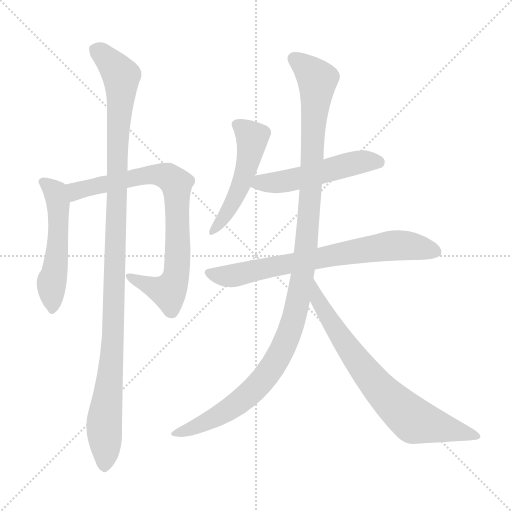
t = 0.00 s
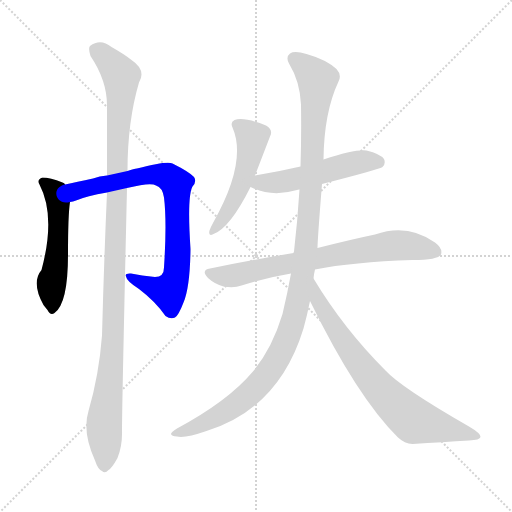
t = 1.45 s
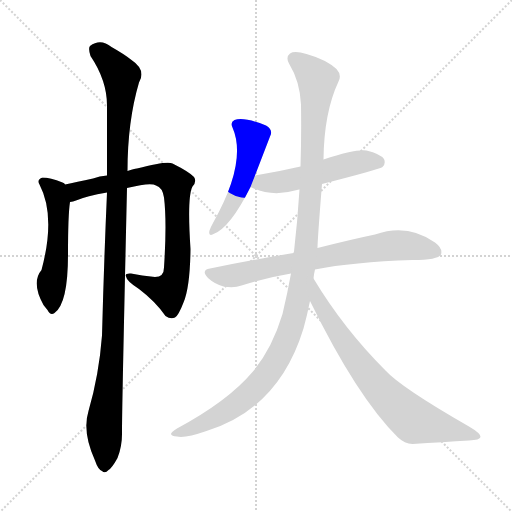
t = 2.89 s
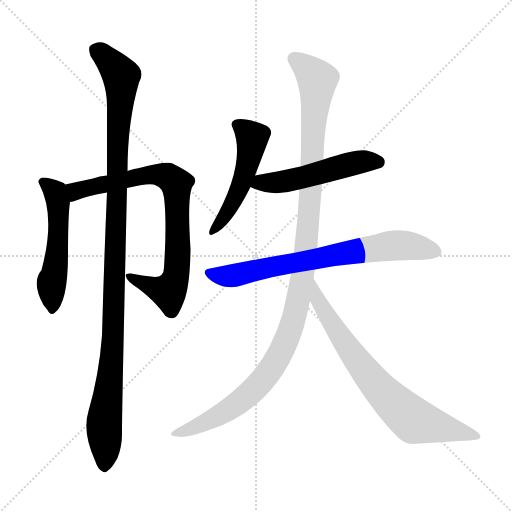
t = 4.34 s
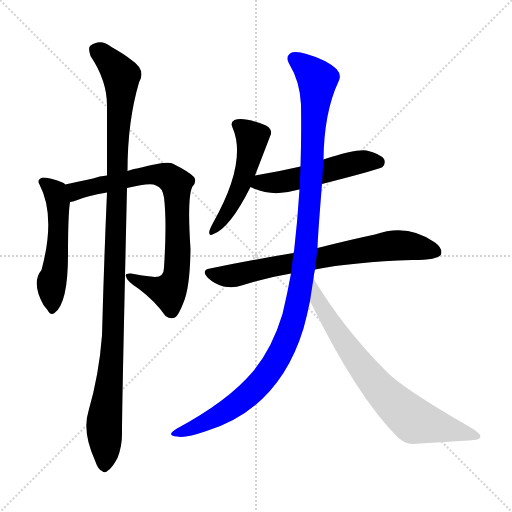
t = 5.79 s
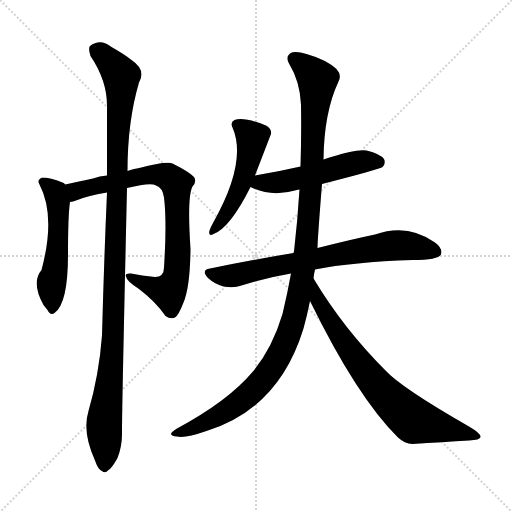
t = 7.23 s

The animated SVG that drew these frames (rendered in a browser with its animation timeline set to each time). Animation: 8 CSS @keyframes rules; one cycle of 7.23 s.

<svg version="1.1" viewBox="0 0 1024 1024" xmlns="http://www.w3.org/2000/svg">
  <g stroke="lightgray" stroke-dasharray="1,1" stroke-width="1" transform="scale(4, 4)">
    <line x1="0" y1="0" x2="256" y2="256"></line>
    <line x1="256" y1="0" x2="0" y2="256"></line>
    <line x1="128" y1="0" x2="128" y2="256"></line>
    <line x1="0" y1="128" x2="256" y2="128"></line>
  </g>
<g transform="scale(1, -1) translate(0, -900)">
   <style type="text/css">
    @keyframes keyframes0 {
      from {
       stroke: blue;
       stroke-dashoffset: 518;
       stroke-width: 128;
       }
       63% {
       animation-timing-function: step-end;
       stroke: blue;
       stroke-dashoffset: 0;
       stroke-width: 128;
       }
       to {
       stroke: black;
       stroke-width: 1024;
       }
       }
       #make-me-a-hanzi-animation-0 {
         animation: keyframes0 0.671549s both;
         animation-delay: 0.000000s;
         animation-timing-function: linear;
       }
    @keyframes keyframes1 {
      from {
       stroke: blue;
       stroke-dashoffset: 784;
       stroke-width: 128;
       }
       72% {
       animation-timing-function: step-end;
       stroke: blue;
       stroke-dashoffset: 0;
       stroke-width: 128;
       }
       to {
       stroke: black;
       stroke-width: 1024;
       }
       }
       #make-me-a-hanzi-animation-1 {
         animation: keyframes1 0.888021s both;
         animation-delay: 0.671549s;
         animation-timing-function: linear;
       }
    @keyframes keyframes2 {
      from {
       stroke: blue;
       stroke-dashoffset: 1107;
       stroke-width: 128;
       }
       78% {
       animation-timing-function: step-end;
       stroke: blue;
       stroke-dashoffset: 0;
       stroke-width: 128;
       }
       to {
       stroke: black;
       stroke-width: 1024;
       }
       }
       #make-me-a-hanzi-animation-2 {
         animation: keyframes2 1.150879s both;
         animation-delay: 1.559570s;
         animation-timing-function: linear;
       }
    @keyframes keyframes3 {
      from {
       stroke: blue;
       stroke-dashoffset: 497;
       stroke-width: 128;
       }
       62% {
       animation-timing-function: step-end;
       stroke: blue;
       stroke-dashoffset: 0;
       stroke-width: 128;
       }
       to {
       stroke: black;
       stroke-width: 1024;
       }
       }
       #make-me-a-hanzi-animation-3 {
         animation: keyframes3 0.654460s both;
         animation-delay: 2.710449s;
         animation-timing-function: linear;
       }
    @keyframes keyframes4 {
      from {
       stroke: blue;
       stroke-dashoffset: 510;
       stroke-width: 128;
       }
       62% {
       animation-timing-function: step-end;
       stroke: blue;
       stroke-dashoffset: 0;
       stroke-width: 128;
       }
       to {
       stroke: black;
       stroke-width: 1024;
       }
       }
       #make-me-a-hanzi-animation-4 {
         animation: keyframes4 0.665039s both;
         animation-delay: 3.364909s;
         animation-timing-function: linear;
       }
    @keyframes keyframes5 {
      from {
       stroke: blue;
       stroke-dashoffset: 717;
       stroke-width: 128;
       }
       70% {
       animation-timing-function: step-end;
       stroke: blue;
       stroke-dashoffset: 0;
       stroke-width: 128;
       }
       to {
       stroke: black;
       stroke-width: 1024;
       }
       }
       #make-me-a-hanzi-animation-5 {
         animation: keyframes5 0.833496s both;
         animation-delay: 4.029948s;
         animation-timing-function: linear;
       }
    @keyframes keyframes6 {
      from {
       stroke: blue;
       stroke-dashoffset: 1148;
       stroke-width: 128;
       }
       79% {
       animation-timing-function: step-end;
       stroke: blue;
       stroke-dashoffset: 0;
       stroke-width: 128;
       }
       to {
       stroke: black;
       stroke-width: 1024;
       }
       }
       #make-me-a-hanzi-animation-6 {
         animation: keyframes6 1.184245s both;
         animation-delay: 4.863444s;
         animation-timing-function: linear;
       }
    @keyframes keyframes7 {
      from {
       stroke: blue;
       stroke-dashoffset: 733;
       stroke-width: 128;
       }
       70% {
       animation-timing-function: step-end;
       stroke: blue;
       stroke-dashoffset: 0;
       stroke-width: 128;
       }
       to {
       stroke: black;
       stroke-width: 1024;
       }
       }
       #make-me-a-hanzi-animation-7 {
         animation: keyframes7 0.846517s both;
         animation-delay: 6.047689s;
         animation-timing-function: linear;
       }
</style>
<path d="M 130.0 531.0 Q 129.0 534.0 125.0 535.0 Q 100.0 545.0 85.0 545.0 Q 73.0 541.0 79.0 531.0 Q 112.0 468.0 83.0 360.0 Q 62.0 335.0 87.0 290.0 Q 90.0 286.0 95.0 280.0 Q 101.0 268.0 109.0 274.0 Q 136.0 293.0 136.0 391.0 Q 136.0 470.0 140.0 496.0 L 130.0 531.0 Z" fill="lightgray"></path> 
<path d="M 254.0 524.0 Q 302.0 536.0 312.0 529.0 Q 325.0 525.0 328.0 505.0 Q 334.0 456.0 328.0 365.0 Q 328.0 346.0 310.0 346.0 Q 283.0 349.0 262.0 353.0 Q 249.0 354.0 252.0 347.0 Q 253.0 338.0 278.0 322.0 Q 311.0 297.0 331.0 268.0 Q 341.0 261.0 350.0 265.0 Q 357.0 269.0 367.0 295.0 Q 380.0 325.0 381.0 402.0 Q 374.0 507.0 385.0 527.0 Q 394.0 537.0 388.0 546.0 Q 379.0 556.0 345.0 573.0 Q 335.0 579.0 274.0 563.0 Q 268.0 563.0 255.0 558.0 L 214.0 549.0 Q 199.0 548.0 186.0 543.0 Q 153.0 536.0 130.0 531.0 C 101.0 525.0 111.0 488.0 140.0 496.0 Q 146.0 497.0 152.0 499.0 Q 173.0 508.0 214.0 515.0 L 254.0 524.0 Z" fill="lightgray"></path> 
<path d="M 177.0 78.0 Q 164.0 36.0 190.0 -21.0 Q 196.0 -39.0 204.0 -42.0 Q 210.0 -48.0 217.0 -40.0 Q 224.0 -36.0 235.0 -16.0 Q 245.0 9.0 244.0 39.0 Q 244.0 88.0 254.0 524.0 L 255.0 558.0 Q 255.0 657.0 278.0 735.0 Q 293.0 760.0 263.0 780.0 Q 248.0 792.0 223.0 806.0 Q 201.0 824.0 180.0 808.0 Q 176.0 804.0 181.0 788.0 Q 214.0 739.0 214.0 689.0 Q 214.0 623.0 214.0 549.0 L 214.0 515.0 Q 208.0 379.0 204.0 229.0 Q 198.0 150.0 177.0 78.0 Z" fill="lightgray"></path> 
<path d="M 510.0 549.0 Q 525.0 588.0 540.0 627.0 Q 547.0 640.0 532.0 649.0 Q 487.0 667.0 469.0 660.0 Q 460.0 656.0 465.0 645.0 Q 495.0 576.0 426.0 454.0 Q 422.0 447.0 419.0 439.0 Q 416.0 426.0 427.0 432.0 Q 460.0 444.0 501.0 526.0 L 510.0 549.0 Z" fill="lightgray"></path> 
<path d="M 644.0 532.0 Q 761.0 562.0 765.0 566.0 Q 772.0 573.0 768.0 582.0 Q 761.0 592.0 733.0 599.0 Q 711.0 602.0 647.0 581.0 L 601.0 567.0 Q 558.0 557.0 510.0 549.0 C 480.0 544.0 474.0 538.0 501.0 526.0 Q 543.0 505.0 594.0 520.0 Q 595.0 521.0 599.0 521.0 L 644.0 532.0 Z" fill="lightgray"></path> 
<path d="M 630.0 361.0 Q 705.0 376.0 825.0 380.0 Q 876.0 380.0 882.0 391.0 Q 886.0 403.0 870.0 415.0 Q 815.0 454.0 750.0 431.0 Q 702.0 421.0 635.0 404.0 L 587.0 394.0 Q 508.0 381.0 420.0 363.0 Q 401.0 360.0 416.0 344.0 Q 429.0 332.0 447.0 327.0 Q 468.0 323.0 483.0 329.0 Q 529.0 344.0 582.0 353.0 L 630.0 361.0 Z" fill="lightgray"></path> 
<path d="M 627.0 343.0 Q 628.0 353.0 630.0 361.0 L 635.0 404.0 Q 635.0 420.0 644.0 532.0 L 647.0 581.0 Q 648.0 675.0 677.0 737.0 Q 684.0 750.0 673.0 762.0 Q 652.0 781.0 613.0 792.0 Q 589.0 799.0 580.0 793.0 Q 571.0 786.0 578.0 773.0 Q 600.0 737.0 602.0 691.0 Q 603.0 628.0 601.0 567.0 L 599.0 521.0 Q 595.0 458.0 588.0 397.0 Q 587.0 396.0 587.0 394.0 L 582.0 353.0 Q 575.0 314.0 565.0 272.0 Q 544.0 202.0 505.0 156.0 Q 456.0 98.0 354.0 43.0 Q 342.0 36.0 342.0 32.0 Q 343.0 28.0 354.0 27.0 Q 370.0 23.0 413.0 38.0 Q 558.0 83.0 607.0 243.0 Q 614.0 268.0 620.0 298.0 L 627.0 343.0 Z" fill="lightgray"></path> 
<path d="M 620.0 298.0 Q 714.0 106.0 796.0 25.0 Q 809.0 13.0 825.0 12.0 Q 886.0 16.0 938.0 19.0 Q 960.0 20.0 961.0 26.0 Q 962.0 33.0 938.0 47.0 Q 802.0 125.0 771.0 159.0 Q 687.0 243.0 627.0 343.0 C 611.0 369.0 607.0 325.0 620.0 298.0 Z" fill="lightgray"></path> 
      <clipPath id="make-me-a-hanzi-clip-0">
      <path d="M 130.0 531.0 Q 129.0 534.0 125.0 535.0 Q 100.0 545.0 85.0 545.0 Q 73.0 541.0 79.0 531.0 Q 112.0 468.0 83.0 360.0 Q 62.0 335.0 87.0 290.0 Q 90.0 286.0 95.0 280.0 Q 101.0 268.0 109.0 274.0 Q 136.0 293.0 136.0 391.0 Q 136.0 470.0 140.0 496.0 L 130.0 531.0 Z" fill="lightgray"></path>
      </clipPath>
      <path clip-path="url(#make-me-a-hanzi-clip-0)" d="M 90.0 535.0 L 110.0 517.0 L 117.0 484.0 L 113.0 380.0 L 103.0 336.0 L 105.0 284.0 " fill="none" id="make-me-a-hanzi-animation-0" stroke-dasharray="390 780" stroke-linecap="round"></path>

      <clipPath id="make-me-a-hanzi-clip-1">
      <path d="M 254.0 524.0 Q 302.0 536.0 312.0 529.0 Q 325.0 525.0 328.0 505.0 Q 334.0 456.0 328.0 365.0 Q 328.0 346.0 310.0 346.0 Q 283.0 349.0 262.0 353.0 Q 249.0 354.0 252.0 347.0 Q 253.0 338.0 278.0 322.0 Q 311.0 297.0 331.0 268.0 Q 341.0 261.0 350.0 265.0 Q 357.0 269.0 367.0 295.0 Q 380.0 325.0 381.0 402.0 Q 374.0 507.0 385.0 527.0 Q 394.0 537.0 388.0 546.0 Q 379.0 556.0 345.0 573.0 Q 335.0 579.0 274.0 563.0 Q 268.0 563.0 255.0 558.0 L 214.0 549.0 Q 199.0 548.0 186.0 543.0 Q 153.0 536.0 130.0 531.0 C 101.0 525.0 111.0 488.0 140.0 496.0 Q 146.0 497.0 152.0 499.0 Q 173.0 508.0 214.0 515.0 L 254.0 524.0 Z" fill="lightgray"></path>
      </clipPath>
      <path clip-path="url(#make-me-a-hanzi-clip-1)" d="M 137.0 527.0 L 162.0 520.0 L 309.0 552.0 L 340.0 544.0 L 353.0 533.0 L 356.0 392.0 L 345.0 328.0 L 337.0 317.0 L 331.0 318.0 L 259.0 346.0 " fill="none" id="make-me-a-hanzi-animation-1" stroke-dasharray="656 1312" stroke-linecap="round"></path>

      <clipPath id="make-me-a-hanzi-clip-2">
      <path d="M 177.0 78.0 Q 164.0 36.0 190.0 -21.0 Q 196.0 -39.0 204.0 -42.0 Q 210.0 -48.0 217.0 -40.0 Q 224.0 -36.0 235.0 -16.0 Q 245.0 9.0 244.0 39.0 Q 244.0 88.0 254.0 524.0 L 255.0 558.0 Q 255.0 657.0 278.0 735.0 Q 293.0 760.0 263.0 780.0 Q 248.0 792.0 223.0 806.0 Q 201.0 824.0 180.0 808.0 Q 176.0 804.0 181.0 788.0 Q 214.0 739.0 214.0 689.0 Q 214.0 623.0 214.0 549.0 L 214.0 515.0 Q 208.0 379.0 204.0 229.0 Q 198.0 150.0 177.0 78.0 Z" fill="lightgray"></path>
      </clipPath>
      <path clip-path="url(#make-me-a-hanzi-clip-2)" d="M 192.0 801.0 L 237.0 756.0 L 243.0 738.0 L 234.0 605.0 L 236.0 511.0 L 225.0 201.0 L 208.0 56.0 L 209.0 -29.0 " fill="none" id="make-me-a-hanzi-animation-2" stroke-dasharray="979 1958" stroke-linecap="round"></path>

      <clipPath id="make-me-a-hanzi-clip-3">
      <path d="M 510.0 549.0 Q 525.0 588.0 540.0 627.0 Q 547.0 640.0 532.0 649.0 Q 487.0 667.0 469.0 660.0 Q 460.0 656.0 465.0 645.0 Q 495.0 576.0 426.0 454.0 Q 422.0 447.0 419.0 439.0 Q 416.0 426.0 427.0 432.0 Q 460.0 444.0 501.0 526.0 L 510.0 549.0 Z" fill="lightgray"></path>
      </clipPath>
      <path clip-path="url(#make-me-a-hanzi-clip-3)" d="M 476.0 650.0 L 504.0 625.0 L 493.0 563.0 L 472.0 506.0 L 427.0 440.0 " fill="none" id="make-me-a-hanzi-animation-3" stroke-dasharray="369 738" stroke-linecap="round"></path>

      <clipPath id="make-me-a-hanzi-clip-4">
      <path d="M 644.0 532.0 Q 761.0 562.0 765.0 566.0 Q 772.0 573.0 768.0 582.0 Q 761.0 592.0 733.0 599.0 Q 711.0 602.0 647.0 581.0 L 601.0 567.0 Q 558.0 557.0 510.0 549.0 C 480.0 544.0 474.0 538.0 501.0 526.0 Q 543.0 505.0 594.0 520.0 Q 595.0 521.0 599.0 521.0 L 644.0 532.0 Z" fill="lightgray"></path>
      </clipPath>
      <path clip-path="url(#make-me-a-hanzi-clip-4)" d="M 511.0 529.0 L 522.0 535.0 L 581.0 539.0 L 711.0 574.0 L 759.0 574.0 " fill="none" id="make-me-a-hanzi-animation-4" stroke-dasharray="382 764" stroke-linecap="round"></path>

      <clipPath id="make-me-a-hanzi-clip-5">
      <path d="M 630.0 361.0 Q 705.0 376.0 825.0 380.0 Q 876.0 380.0 882.0 391.0 Q 886.0 403.0 870.0 415.0 Q 815.0 454.0 750.0 431.0 Q 702.0 421.0 635.0 404.0 L 587.0 394.0 Q 508.0 381.0 420.0 363.0 Q 401.0 360.0 416.0 344.0 Q 429.0 332.0 447.0 327.0 Q 468.0 323.0 483.0 329.0 Q 529.0 344.0 582.0 353.0 L 630.0 361.0 Z" fill="lightgray"></path>
      </clipPath>
      <path clip-path="url(#make-me-a-hanzi-clip-5)" d="M 419.0 353.0 L 472.0 349.0 L 539.0 366.0 L 779.0 408.0 L 826.0 408.0 L 873.0 396.0 " fill="none" id="make-me-a-hanzi-animation-5" stroke-dasharray="589 1178" stroke-linecap="round"></path>

      <clipPath id="make-me-a-hanzi-clip-6">
      <path d="M 627.0 343.0 Q 628.0 353.0 630.0 361.0 L 635.0 404.0 Q 635.0 420.0 644.0 532.0 L 647.0 581.0 Q 648.0 675.0 677.0 737.0 Q 684.0 750.0 673.0 762.0 Q 652.0 781.0 613.0 792.0 Q 589.0 799.0 580.0 793.0 Q 571.0 786.0 578.0 773.0 Q 600.0 737.0 602.0 691.0 Q 603.0 628.0 601.0 567.0 L 599.0 521.0 Q 595.0 458.0 588.0 397.0 Q 587.0 396.0 587.0 394.0 L 582.0 353.0 Q 575.0 314.0 565.0 272.0 Q 544.0 202.0 505.0 156.0 Q 456.0 98.0 354.0 43.0 Q 342.0 36.0 342.0 32.0 Q 343.0 28.0 354.0 27.0 Q 370.0 23.0 413.0 38.0 Q 558.0 83.0 607.0 243.0 Q 614.0 268.0 620.0 298.0 L 627.0 343.0 Z" fill="lightgray"></path>
      </clipPath>
      <path clip-path="url(#make-me-a-hanzi-clip-6)" d="M 588.0 783.0 L 631.0 746.0 L 635.0 730.0 L 612.0 399.0 L 596.0 295.0 L 581.0 241.0 L 547.0 169.0 L 500.0 114.0 L 443.0 71.0 L 349.0 31.0 " fill="none" id="make-me-a-hanzi-animation-6" stroke-dasharray="1020 2040" stroke-linecap="round"></path>

      <clipPath id="make-me-a-hanzi-clip-7">
      <path d="M 620.0 298.0 Q 714.0 106.0 796.0 25.0 Q 809.0 13.0 825.0 12.0 Q 886.0 16.0 938.0 19.0 Q 960.0 20.0 961.0 26.0 Q 962.0 33.0 938.0 47.0 Q 802.0 125.0 771.0 159.0 Q 687.0 243.0 627.0 343.0 C 611.0 369.0 607.0 325.0 620.0 298.0 Z" fill="lightgray"></path>
      </clipPath>
      <path clip-path="url(#make-me-a-hanzi-clip-7)" d="M 629.0 335.0 L 637.0 295.0 L 688.0 216.0 L 750.0 133.0 L 800.0 82.0 L 828.0 59.0 L 955.0 28.0 " fill="none" id="make-me-a-hanzi-animation-7" stroke-dasharray="605 1210" stroke-linecap="round"></path>

</g>
</svg>
